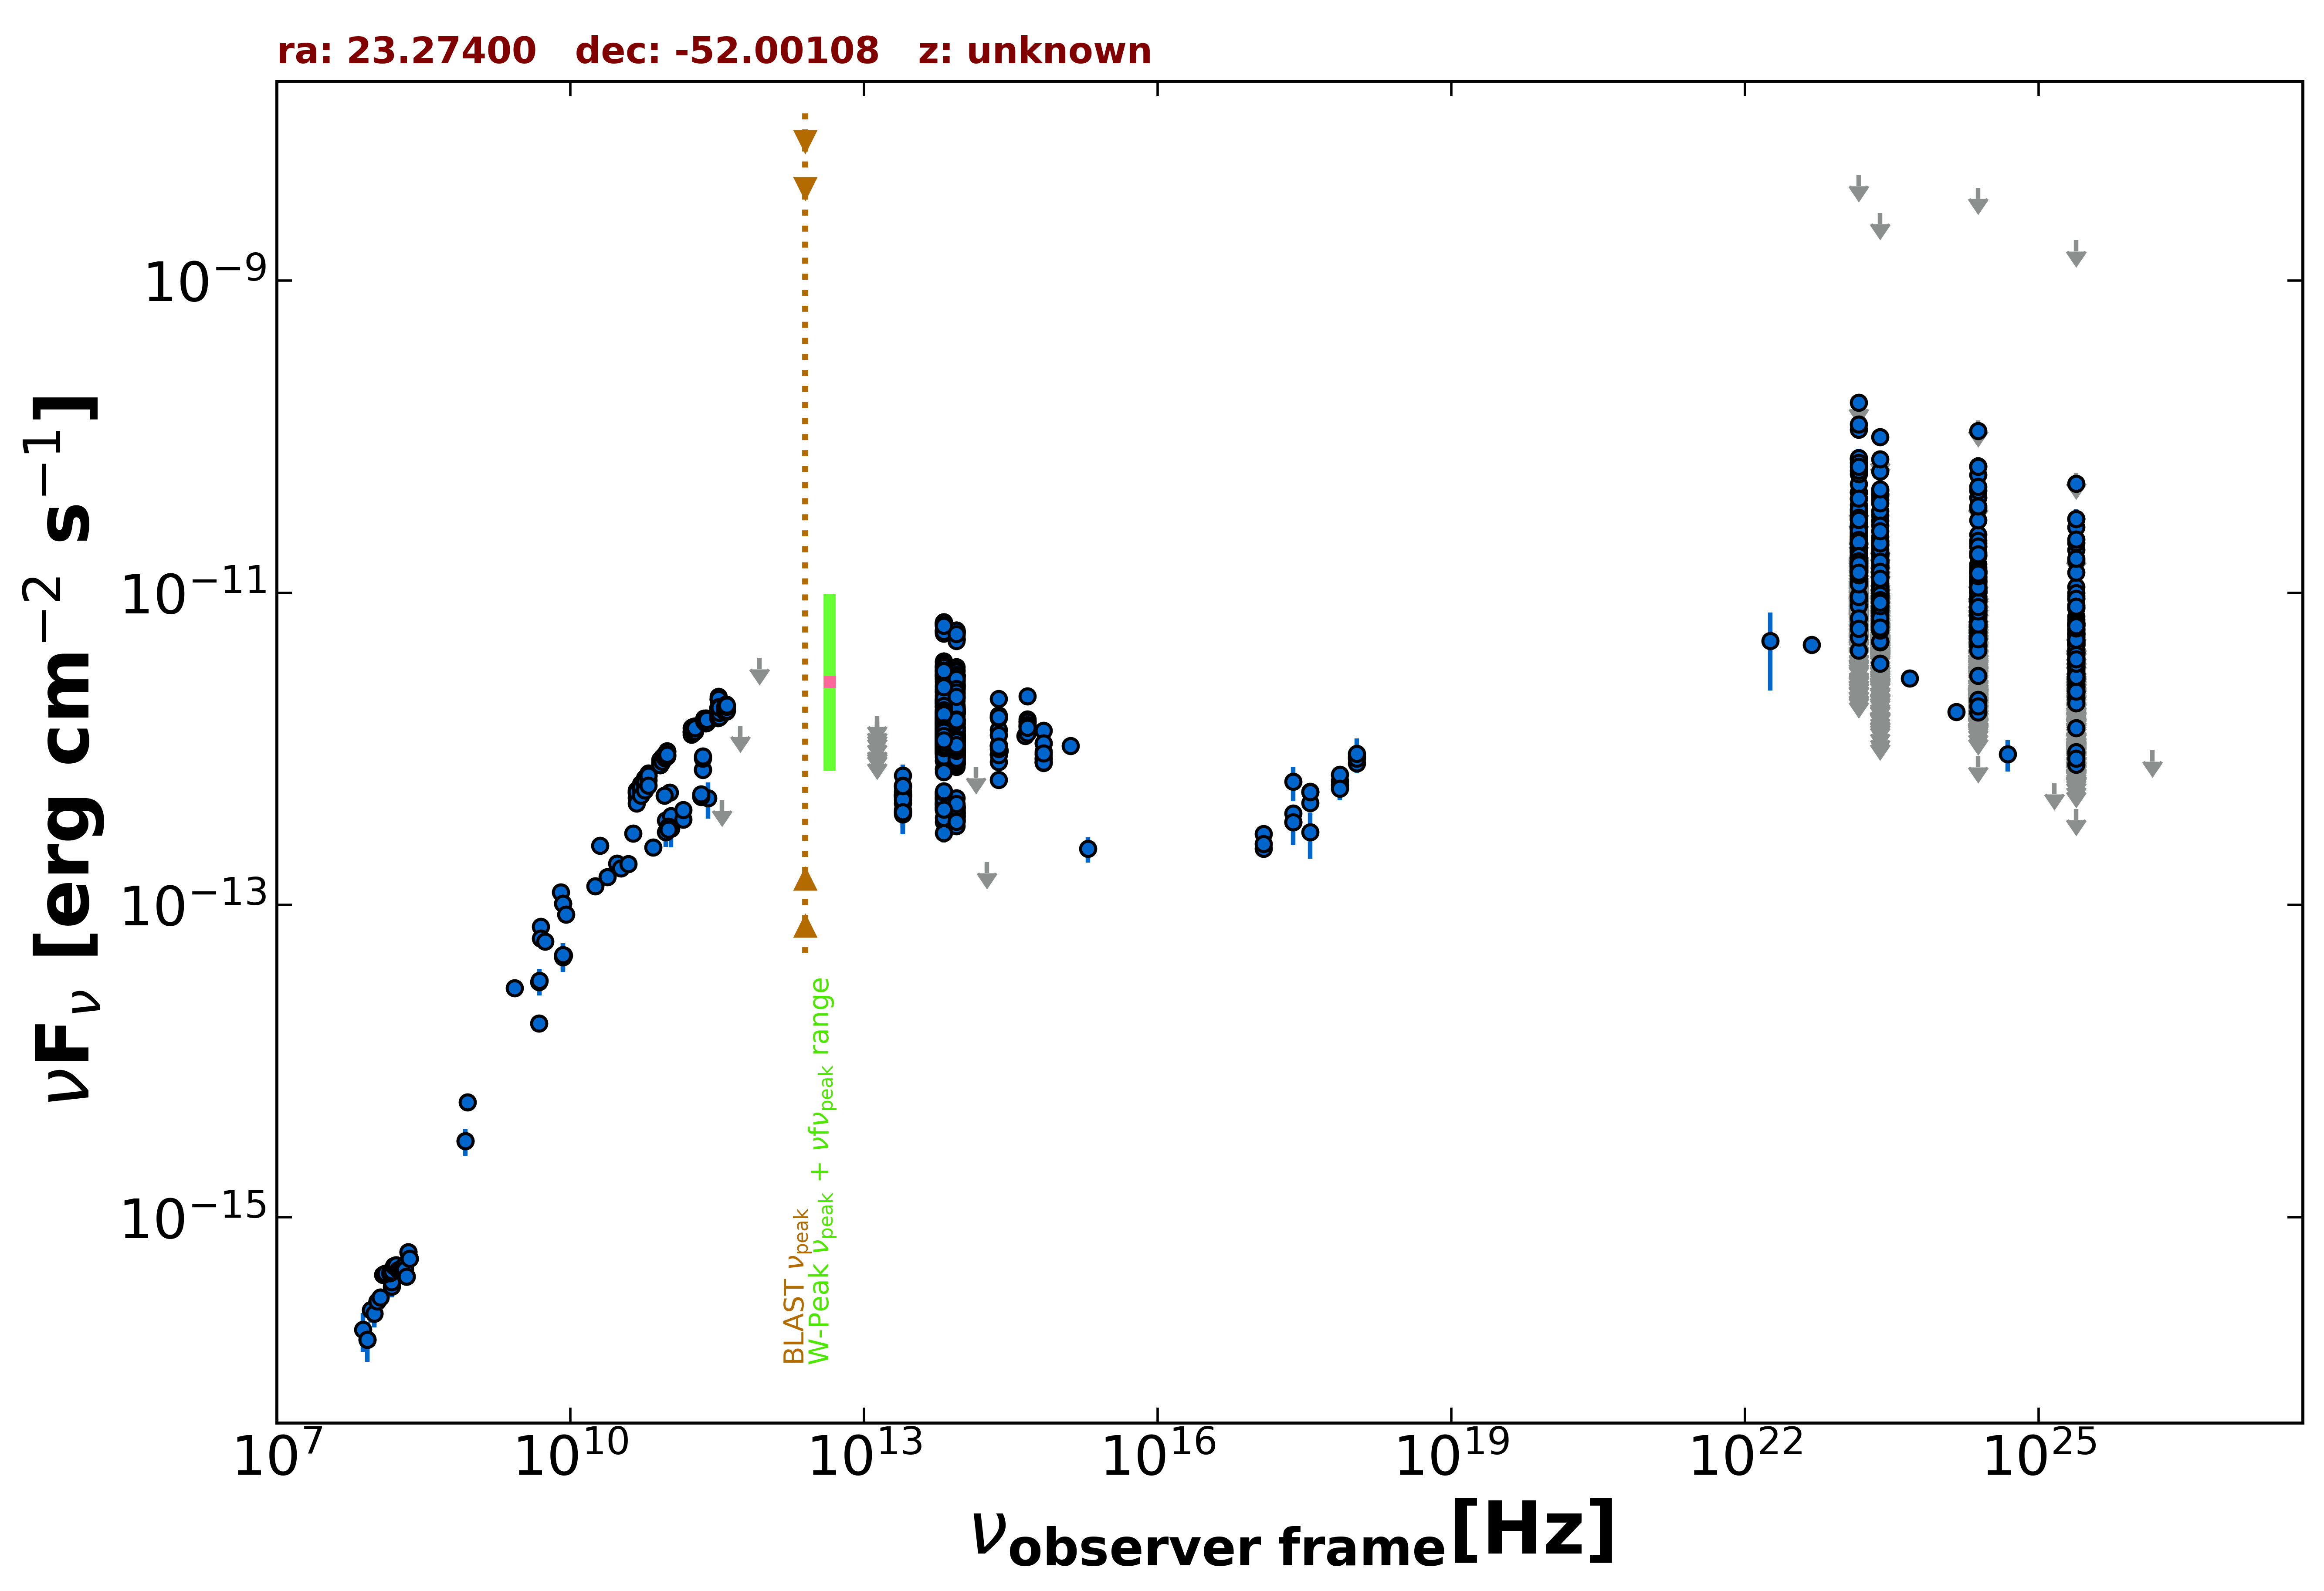

Data behind this chart, as committed beside it:
freq., flux, err_flux, MJD_start, MJD_end, flag, catalog, reference
8.870e+08, 5.456e-15, 3.870e-16, 55000, 55000, , RACS, Hale et al. 2021  PASA  38  e058
8.430e+08, 3.089e-15, 9.250e-17, 55000, 55000, , SUMSS, Manch et al. 2003  MNRAS  342  1117
2.418e+17, 6.166e-13, 1.525e-13, 55000, 55000, , RASS, Boller et al. 2016  A&A  103  1
2.418e+17, 3.402e-13, 3.380e-14, 55659, 58080, , 1OUSX, Giommi et al. in preparation
1.209e+17, 2.304e-13, 2.500e-14, 55659, 58080, , 1OUSX, Giommi et al. in preparation
3.627e+17, 4.500e-13, 4.265e-14, 55659, 58080, , 1OUSX, Giommi et al. in preparation
7.253e+17, 6.271e-13, 3.550e-14, 55659, 58080, , 1OUSX, Giommi et al. in preparation
1.088e+18, 8.112e-13, 7.840e-14, 55659, 58080, , 1OUSX, Giommi et al. in preparation
7.253e+17, 5.867e-13, 3.330e-14, 55000, 55000, , 2SXPS, Evans et al. 2020  ApJS  247  54
1.209e+17, 2.851e-13, 3.355e-14, 55000, 55000, , 2SXPS, Evans et al. 2020  ApJS  247  54
3.627e+17, 5.339e-13, 5.020e-14, 55000, 55000, , 2SXPS, Evans et al. 2020  ApJS  247  54
1.088e+18, 8.912e-13, 8.670e-14, 55000, 55000, , 2SXPS, Evans et al. 2020  ApJS  247  54
1.500e+08, 3.617e-16, 3.725e-17, 55000, 55000, , TGSS150, Intema et al. 2017  A&A  598  A781
5.000e+09, 7.295e-14, 3.650e-15, 55000, 55000, , AT20G, Murphy et al. 2010  MNRAS  402  2403
8.000e+09, 1.206e-13, 6.000e-15, 55000, 55000, , AT20G, Murphy et al. 2010  MNRAS  402  2403
2.000e+10, 2.396e-13, 1.200e-14, 55000, 55000, , AT20G, Murphy et al. 2010  MNRAS  402  2403
4.800e+09, 1.747e-14, 4.300e-16, 55000, 55000, , ATPMN, McConnell et al. 2012  MNRAS  422  1527
8.600e+09, 4.764e-14, 2.325e-15, 55000, 55000, , ATPMN, McConnell et al. 2012  MNRAS  422  1527
8.400e+09, 1.025e-13, 0.000e+00, 55000, 55000, , CRATES, Healey et al. 2007  ApJS  171  61
2.700e+09, 2.943e-14, 1.890e-15, 55000, 55000, , KUEHR, Kuehr et al. 1981  A&AS  45  367
5.000e+09, 6.100e-14, 3.500e-15, 55000, 55000, , KUEHR, Kuehr et al. 1981  A&AS  45  367
4.800e+09, 3.226e-14, 1.725e-15, 55000, 55000, , PMN, Griffith et al. 1993-1996  VizieR  VIII/…
9.435e+10, 2.925e-13, 5.660e-14, 56117, 56117, , ALMA, Bonato et al. 2019  MNRAS  485  1188
1.063e+11, 3.081e-13, 7.435e-14, 56117, 56117, , ALMA, Bonato et al. 2019  MNRAS  485  1188
9.435e+10, 3.491e-13, 9.400e-15, 56146, 56146, , ALMA, Bonato et al. 2019  MNRAS  485  1188
1.063e+11, 3.719e-13, 2.125e-14, 56146, 56146, , ALMA, Bonato et al. 2019  MNRAS  485  1188
2.550e+11, 4.844e-13, 1.275e-13, 56172, 56172, , ALMA, Bonato et al. 2019  MNRAS  485  1188
1.035e+11, 5.278e-13, 3.100e-14, 56656, 56656, , ALMA, Bonato et al. 2019  MNRAS  485  1188
9.146e+10, 5.030e-13, 1.830e-14, 56656, 56656, , ALMA, Bonato et al. 2019  MNRAS  485  1188
2.269e+11, 7.373e-13, 5.900e-14, 56668, 56668, , ALMA, Bonato et al. 2019  MNRAS  485  1188
2.268e+11, 7.351e-13, 3.675e-14, 56668, 56668, , ALMA, Bonato et al. 2019  MNRAS  485  1188
2.269e+11, 8.666e-13, 7.035e-14, 56738, 56738, , ALMA, Bonato et al. 2019  MNRAS  485  1188
2.268e+11, 8.965e-13, 4.490e-14, 56739, 56739, , ALMA, Bonato et al. 2019  MNRAS  485  1188
1.000e+11, 3.197e-13, 4.755e-14, 55000, 55000, , PCCS2100, GHz The Planck Collaboration 2018  A&A  …
1.430e+11, 3.544e-13, 4.305e-14, 55000, 55000, , PCCS2143, GHz The Planck Collaboration 2018  A&A  …
2.170e+11, 4.919e-13, 5.230e-14, 55000, 55000, , PCCS2217, GHz The Planck Collaboration 2018  A&A  …
3.000e+10, 1.843e-13, 1.580e-14, 55000, 55000, , PCNT, The Planck Collaboration 2018  A&A  619 …
4.400e+10, 2.871e-13, 3.135e-14, 55000, 55000, , PCNT, The Planck Collaboration 2018  A&A  619 …
7.000e+10, 2.343e-13, 2.930e-14, 55000, 55000, , PCNT, The Planck Collaboration 2018  A&A  619 …
1.000e+11, 3.039e-13, 2.945e-14, 55000, 55000, , PCNT, The Planck Collaboration 2018  A&A  619 …
1.430e+11, 4.063e-13, 4.180e-14, 55000, 55000, , PCNT, The Planck Collaboration 2018  A&A  619 …
2.170e+11, 5.115e-13, 6.310e-14, 55000, 55000, , PCNT, The Planck Collaboration 2018  A&A  619 …
3.530e+11, 4.731e-13, 0.000e+00, 55000, 55000, UL, PCNT, The Planck Collaboration 2018  A&A  619 …
5.450e+11, 1.409e-12, 0.000e+00, 55000, 55000, UL, PCNT, The Planck Collaboration 2018  A&A  619 …
8.570e+11, 3.823e-12, 0.000e+00, 55000, 55000, UL, PCNT, The Planck Collaboration 2018  A&A  619 …
1.389e+14, 7.672e-13, 0.000e+00, 55000, 55000, UL, 2MASS, Skrutskie et al. 2006  AJ  131  1163
1.804e+14, 1.890e-13, 0.000e+00, 55000, 55000, UL, 2MASS, Skrutskie et al. 2006  AJ  131  1163
2.427e+14, 9.773e-13, 1.130e-13, 55000, 55000, , 2MASS, Skrutskie et al. 2006  AJ  131  1163
8.817e+13, 1.188e-12, 3.500e-15, 55000, 55000, , UNWISE, Schlafly et al. 2019  ApJS  240  30
6.517e+13, 1.225e-12, 4.500e-15, 55000, 55000, , UNWISE, Schlafly et al. 2019  ApJS  240  30
8.817e+13, 3.891e-13, 1.005e-14, 55000, 55000, , WISE, Wright et al. 2010  AJ  140  1868
6.517e+13, 4.569e-13, 1.260e-14, 55000, 55000, , WISE, Wright et al. 2010  AJ  140  1868
2.498e+13, 4.952e-13, 3.470e-14, 55000, 55000, , WISE, Wright et al. 2010  AJ  140  1868
1.363e+13, 6.492e-13, 1.269e-13, 55000, 55000, , WISE, Wright et al. 2010  AJ  140  1868
8.817e+13, 1.722e-12, 4.600e-14, 57720, 57720, , NEOWISE, Mainzer et al. 2014  ApJ  792  30
6.517e+13, 2.161e-12, 6.600e-14, 57720, 57720, , NEOWISE, Mainzer et al. 2014  ApJ  792  30
8.817e+13, 1.691e-12, 4.850e-14, 57720, 57720, , NEOWISE, Mainzer et al. 2014  ApJ  792  30
6.517e+13, 2.073e-12, 6.500e-14, 57720, 57720, , NEOWISE, Mainzer et al. 2014  ApJ  792  30
8.817e+13, 1.694e-12, 4.950e-14, 57720, 57720, , NEOWISE, Mainzer et al. 2014  ApJ  792  30
6.517e+13, 1.933e-12, 6.600e-14, 57720, 57720, , NEOWISE, Mainzer et al. 2014  ApJ  792  30
... 2,222 more rows
